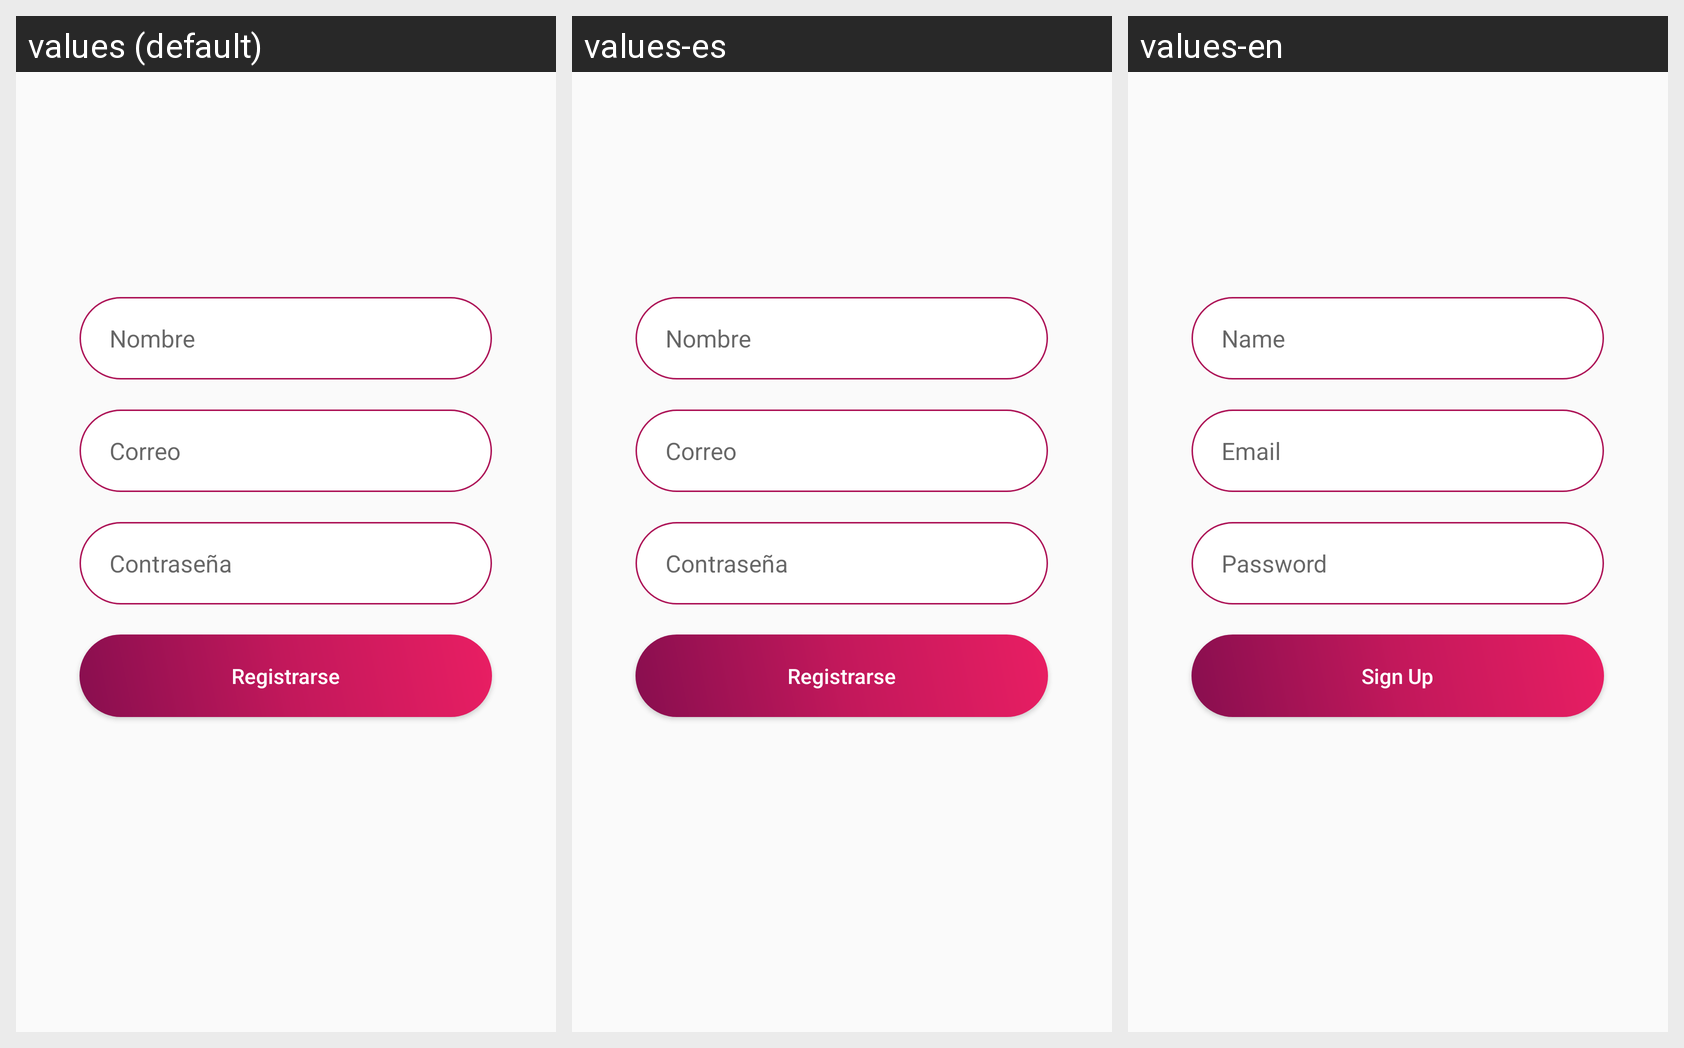

For this localized Android screen grid, give each drawn string resource with its value in every locale shown.
Android screen res/layout/fragment_sign_up.xml rendered under 3 locales, left to right: values (default), values-es, values-en. Device: Nexus 5 (rendered at 1080×1920; each locale shown at half size, 540×960, under a caption strip naming it); theme AppTheme.NoActionBar.
Strings drawn on this screen, with the default value and each locale's value (text and hints the layout hard-codes, and strings that could not be matched under every locale, appear in the picture but are not listed):

name
  values: Nombre
  values-es: Nombre
  values-en: Name

email
  values: Correo
  values-es: Correo
  values-en: Email

passwd
  values: Contraseña
  values-es: Contraseña
  values-en: Password

signUp
  values: Registrarse
  values-es: Registrarse
  values-en: Sign Up
